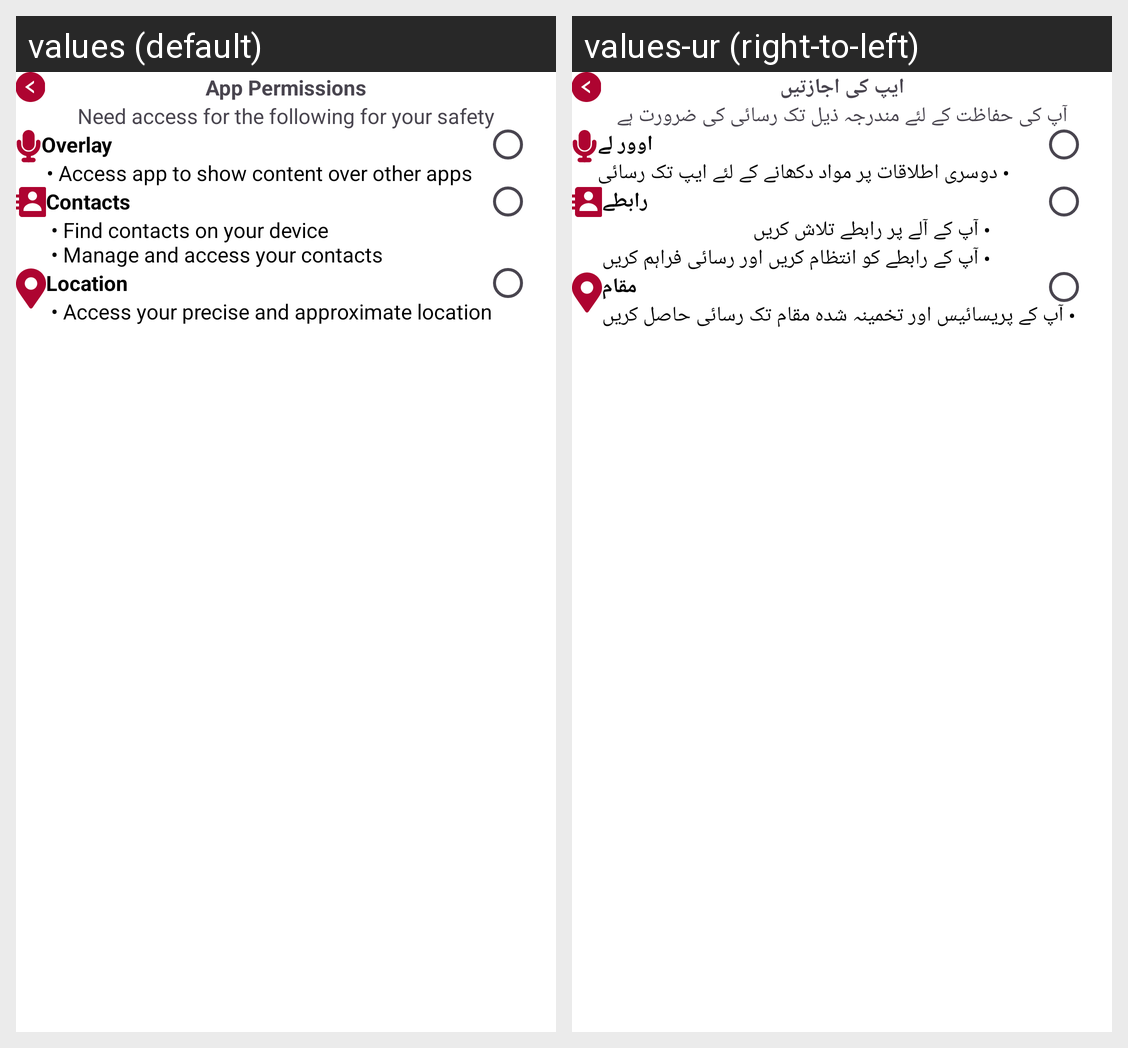

This grid shows one Android layout under two languages. Give, for every string resource on the screen, its name, the default text and each shown locale's text.
Android screen res/layout/activity_app_permission.xml rendered under 2 locales, left to right: values (default), values-ur (right-to-left). Device: Nexus 5 (rendered at 1080×1920; each locale shown at half size, 540×960, under a caption strip naming it); theme Theme.MyFyp.
Strings drawn on this screen, with the default value and each locale's value (text and hints the layout hard-codes, and strings that could not be matched under every locale, appear in the picture but are not listed):

app_permissions
  values: App Permissions
  values-ur: ایپ کی اجازتیں

need_access_for_the_following_for_your_safety
  values: Need access for the following for your safety
  values-ur: آپ کی حفاظت کے لئے مندرجہ ذیل تک رسائی کی ضرورت ہے

overlay
  values: Overlay
  values-ur: اوور لے

contacts
  values: Contacts
  values-ur: رابطے

location
  values: Location
  values-ur: مقام
